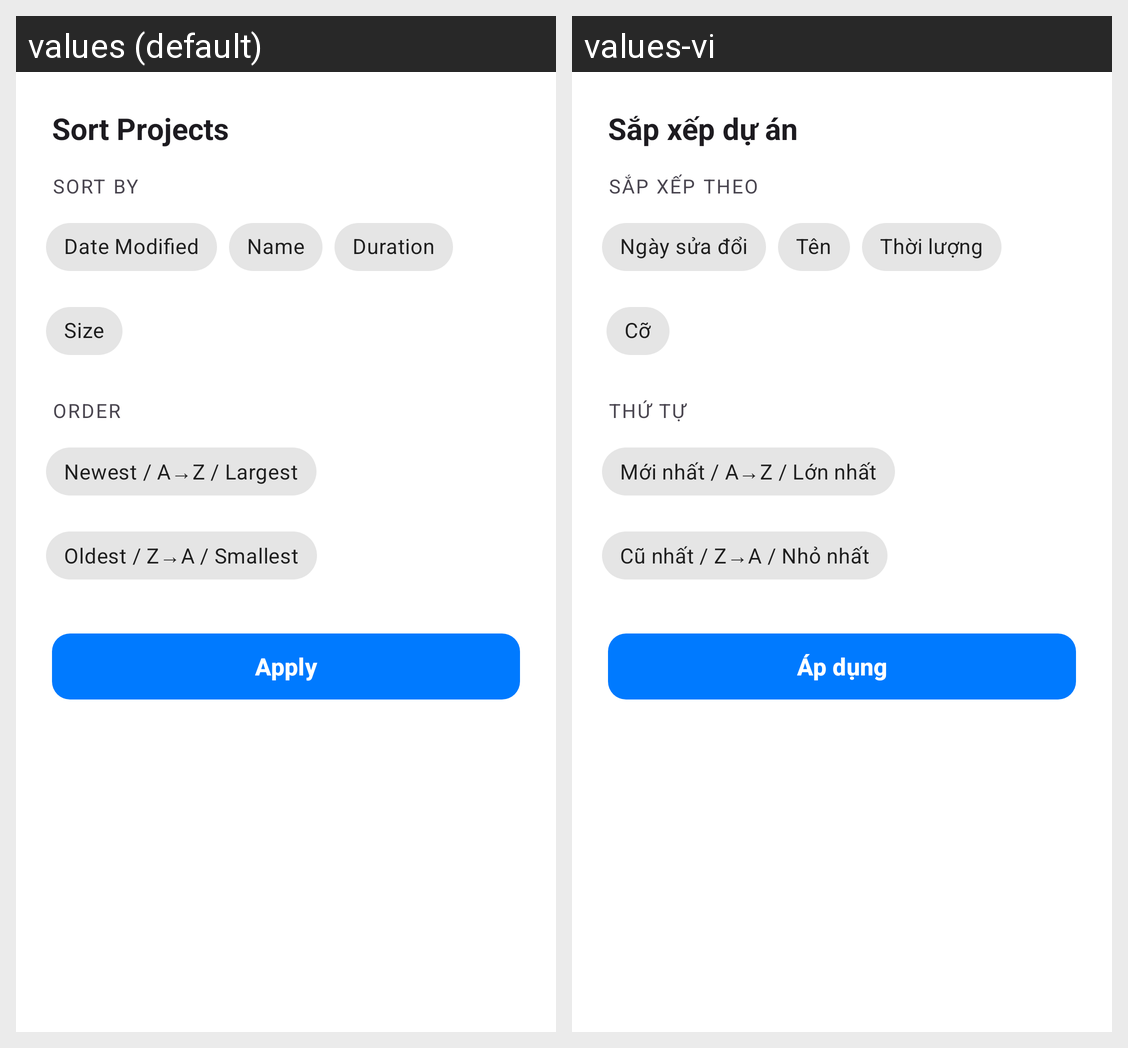

Strings drawn on this Android screen and how each of the app's shown locales translates them:
Android screen res/layout/dialog_sort_projects.xml rendered under 2 locales, left to right: values (default), values-vi. Device: Nexus 5 (rendered at 1080×1920; each locale shown at half size, 540×960, under a caption strip naming it); theme Theme.DoubleClips.
Strings drawn on this screen, with the default value and each locale's value (text and hints the layout hard-codes, and strings that could not be matched under every locale, appear in the picture but are not listed):

sort_projects
  values: Sort Projects
  values-vi: Sắp xếp dự án

sort_by
  values: Sort by
  values-vi: Sắp xếp theo

date_modified
  values: Date Modified
  values-vi: Ngày sửa đổi

name
  values: Name
  values-vi: Tên

duration
  values: Duration
  values-vi: Thời lượng

size
  values: Size
  values-vi: Cỡ

order
  values: Order
  values-vi: Thứ tự

newest_a_z_largest
  values: Newest / A→Z / Largest
  values-vi: Mới nhất / A→Z / Lớn nhất

oldest_z_a_smallest
  values: Oldest / Z→A / Smallest
  values-vi: Cũ nhất / Z→A / Nhỏ nhất

apply
  values: Apply
  values-vi: Áp dụng
